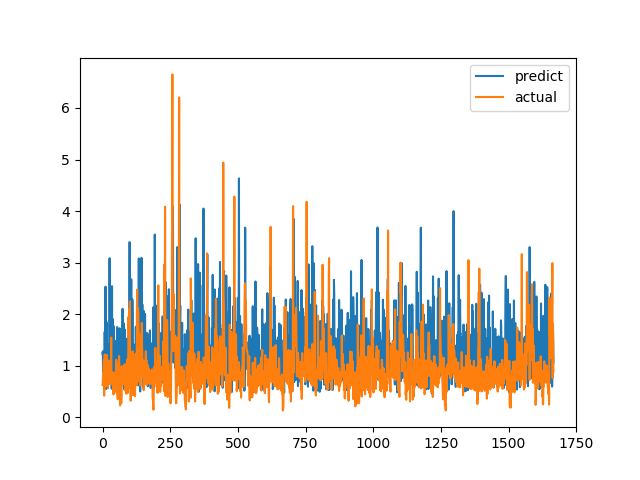

Source data for this figure (header and first rows):
predict, actual
1.232, 0.6238
1.274, 0.6915
0.8375, 0.8558
1.279, 0.7094
1.254, 1.015
0.9587, 1.116
0.9193, 0.4183
0.7748, 1.002
1.657, 1.219
0.9801, 1.143
0.791, 0.6528
2.533, 0.6747
0.5853, 0.601
0.5472, 0.6695
0.7807, 0.6538
1.843, 0.7814
1.137, 1.206
1.022, 0.8469
0.9117, 0.8286
1.412, 0.6482
1.219, 0.5624
1.279, 0.7183
1.227, 1.1
1.266, 0.9542
0.7121, 0.729
0.7107, 0.6694
3.084, 0.8631
1.391, 0.6465
1.268, 0.8223
1.042, 0.9236
0.862, 0.8301
1.497, 1.067
1.161, 1.546
0.7781, 0.6827
0.5508, 0.6386
2.542, 0.6464
0.7072, 0.6881
1.226, 0.7274
1.903, 0.65
1.218, 0.8694
1.777, 0.4409
1.722, 0.4519
1.177, 0.7575
0.908, 0.4952
0.7277, 0.6851
1.443, 0.7244
1.004, 0.8654
1.48, 0.74
1.374, 0.8071
1.171, 0.8204
0.7817, 1.114
1.051, 1.109
1.293, 0.4751
0.7893, 1.039
1.749, 0.9458
1.163, 0.7878
0.9422, 0.3505
1.512, 0.9368
0.507, 0.9868
0.8345, 0.647
... 1,607 more rows
